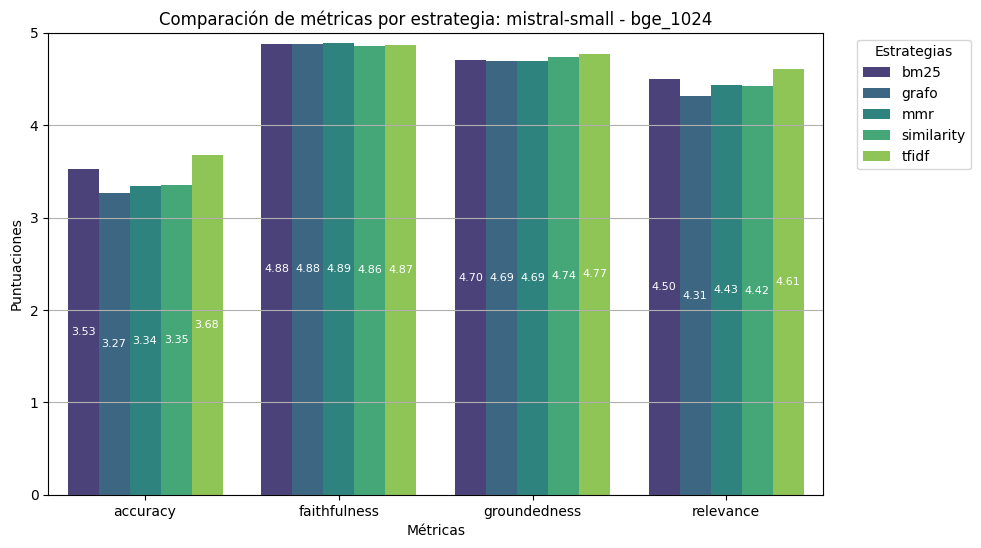

The table this chart was drawn from, first rows:
accuracy, faithfulness, groundedness, relevance, estrategia
3.53, 4.88, 4.7, 4.5, bm25
3.27, 4.88, 4.69, 4.31, grafo
3.34, 4.89, 4.69, 4.43, mmr
3.35, 4.86, 4.74, 4.42, similarity
3.68, 4.87, 4.77, 4.61, tfidf
3.59, 4.93, 4.76, 4.57, bm25_rr
3.42, 4.89, 4.71, 4.35, grafo_rr
3.47, 4.88, 4.78, 4.54, mmr_rr
3.56, 4.88, 4.8, 4.55, similarity_rr
3.78, 4.91, 4.87, 4.76, tfidf_rr
